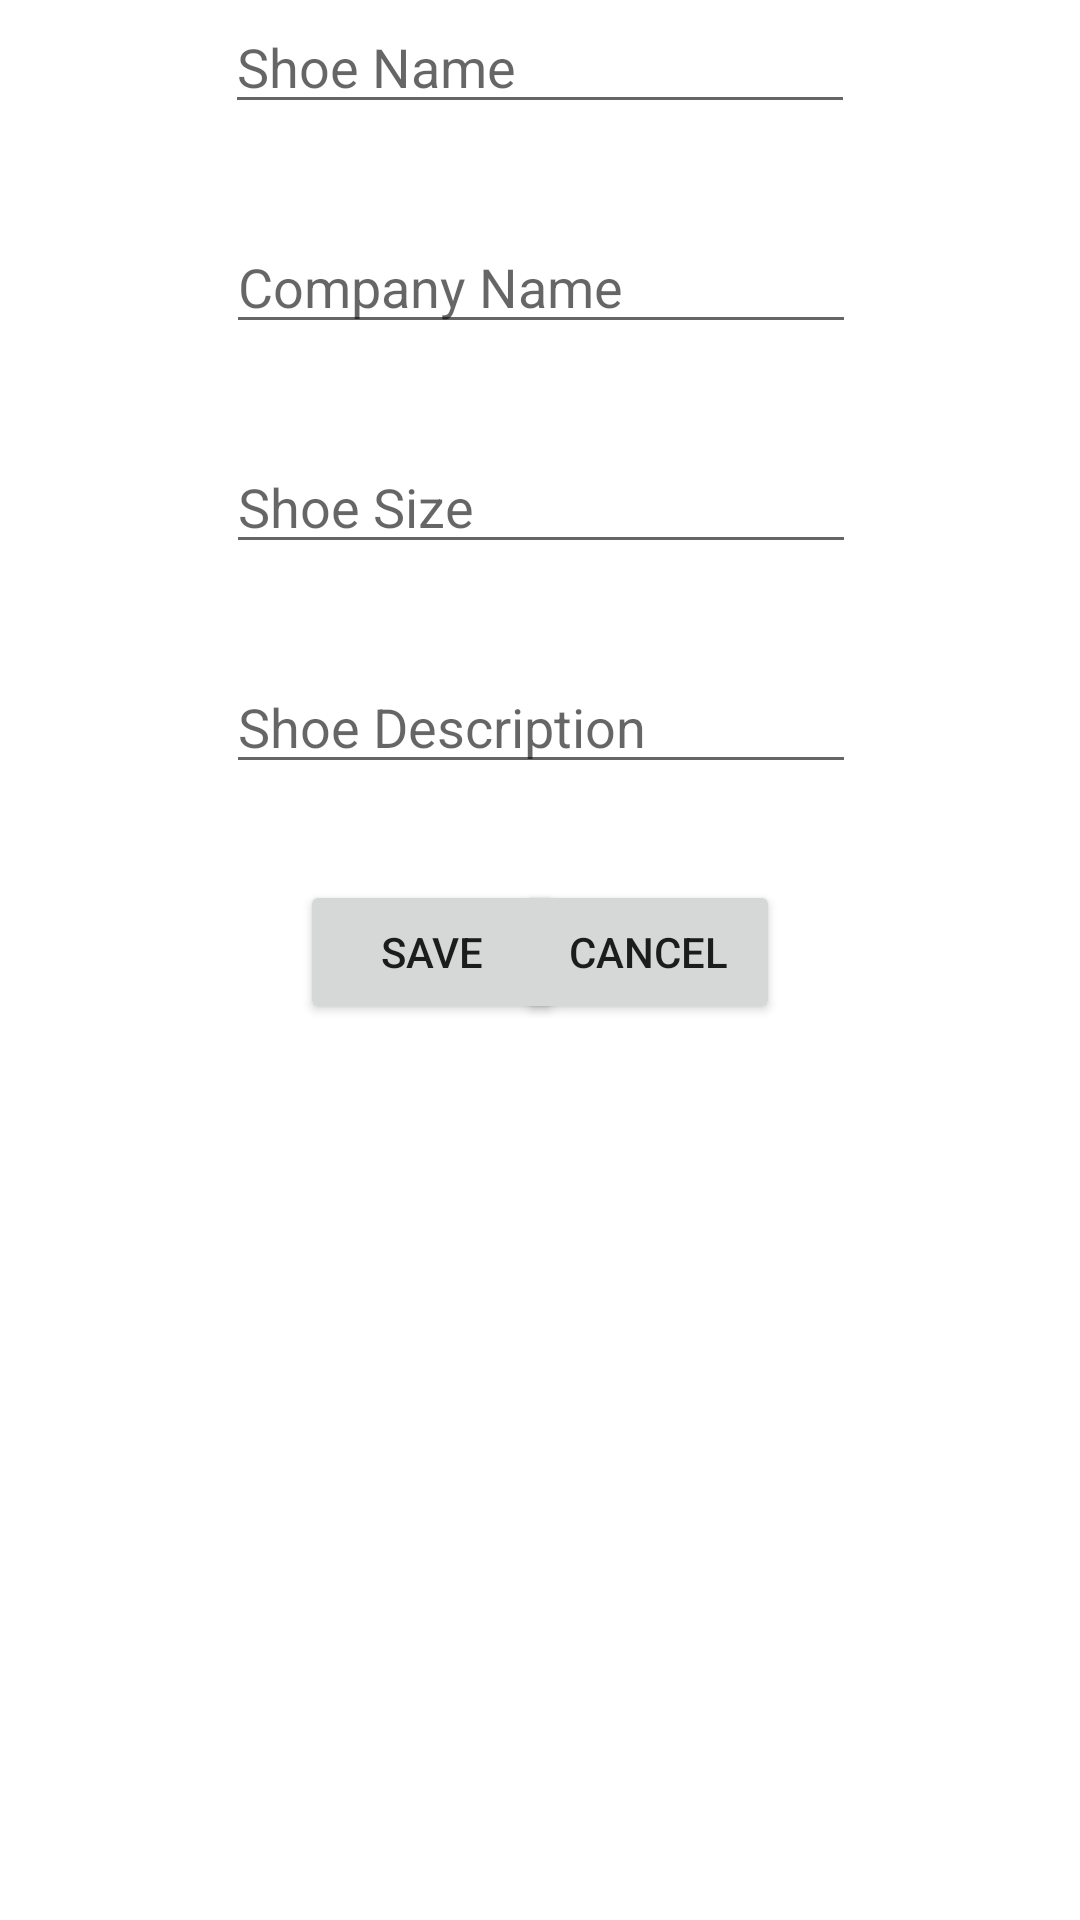

Layout XML and referenced resources for this Android screen:
<!-- AndroidManifest.xml: application theme Theme.ShoeCorner -->
<!-- res/layout/fragment_shoedetail.xml -->
<?xml version="1.0" encoding="utf-8"?>
<androidx.constraintlayout.widget.ConstraintLayout xmlns:android="http://schemas.android.com/apk/res/android"
    xmlns:app="http://schemas.android.com/apk/res-auto"
    xmlns:tools="http://schemas.android.com/tools"
    android:id="@+id/frameLayoutShoeDetail"
    android:layout_width="match_parent"
    android:layout_height="match_parent"
    tools:context=".ShoedetailFragment">


    <EditText
        android:id="@+id/shoename"
        android:layout_width="wrap_content"
        android:layout_height="wrap_content"
        android:ems="10"
        android:hint="@string/ShoeName"
        android:inputType="text"
        app:layout_constraintEnd_toEndOf="parent"
        app:layout_constraintStart_toStartOf="parent"
        tools:layout_editor_absoluteY="72dp" />

    <EditText
        android:id="@+id/company"
        android:layout_width="wrap_content"
        android:layout_height="wrap_content"
        android:layout_marginTop="32dp"
        android:ems="10"
        android:hint="@string/CompanyName"
        android:inputType="text"
        app:layout_constraintEnd_toEndOf="parent"
        app:layout_constraintHorizontal_bias="0.502"
        app:layout_constraintStart_toStartOf="parent"
        app:layout_constraintTop_toBottomOf="@+id/shoename" />

    <EditText
        android:id="@+id/shoesize"
        android:layout_width="wrap_content"
        android:layout_height="wrap_content"
        android:layout_marginTop="32dp"
        android:ems="10"
        android:hint="@string/ShoeSize"
        android:inputType="numberDecimal"
        app:layout_constraintEnd_toEndOf="parent"
        app:layout_constraintHorizontal_bias="0.502"
        app:layout_constraintStart_toStartOf="parent"
        app:layout_constraintTop_toBottomOf="@+id/company" />

    <EditText
        android:id="@+id/shoedescription"
        android:layout_width="wrap_content"
        android:layout_height="wrap_content"
        android:layout_marginTop="32dp"
        android:ems="10"
        android:hint="@string/ShoeDescription"
        android:inputType="text"
        app:layout_constraintEnd_toEndOf="parent"
        app:layout_constraintHorizontal_bias="0.502"
        app:layout_constraintStart_toStartOf="parent"
        app:layout_constraintTop_toBottomOf="@+id/shoesize" />

    <Button
        android:id="@+id/saveButton"
        android:layout_width="wrap_content"
        android:layout_height="wrap_content"
        android:layout_marginStart="100dp"
        android:layout_marginTop="32dp"
        android:text="@string/SaveButton"
        app:layout_constraintStart_toStartOf="parent"
        app:layout_constraintTop_toBottomOf="@+id/shoedescription" />

    <Button
        android:id="@+id/cancelButton"
        android:layout_width="wrap_content"
        android:layout_height="wrap_content"
        android:layout_marginEnd="100dp"
        android:text="@string/CancelButton"
        app:layout_constraintEnd_toEndOf="parent"
        app:layout_constraintTop_toTopOf="@+id/saveButton" />

</androidx.constraintlayout.widget.ConstraintLayout>
<!-- resources referenced by this layout -->
<resources>
  <string name="CancelButton">Cancel</string>
  <string name="CompanyName">Company Name</string>
  <string name="SaveButton">Save</string>
  <string name="ShoeDescription">Shoe Description</string>
  <string name="ShoeName">Shoe Name</string>
  <string name="ShoeSize">Shoe Size</string>
  <style name="Theme.ShoeCorner" parent="Theme.MaterialComponents.DayNight.DarkActionBar">
          
          
          <item name="colorPrimary">@color/purple_500</item>
          <item name="colorPrimaryVariant">@color/purple_700</item>
          <item name="colorOnPrimary">@color/white</item>
          
          <item name="colorSecondary">@color/teal_200</item>
          <item name="colorSecondaryVariant">@color/teal_700</item>
          <item name="colorOnSecondary">@color/black</item>
          
          <item name="android:statusBarColor" tools:targetApi="l">?attr/colorPrimaryVariant</item>
          
      </style>
  <!-- not gathered from this repository: default colours our renderer supplied (Android Studio template values) -->
  <color name="purple_500">#FF6200EE</color>
  <color name="purple_700">#FF3700B3</color>
  <color name="teal_200">#FF03DAC5</color>
  <color name="teal_700">#FF018786</color>
  <color name="black">#FF000000</color>
  <color name="white">#FFFFFFFF</color>
</resources>
